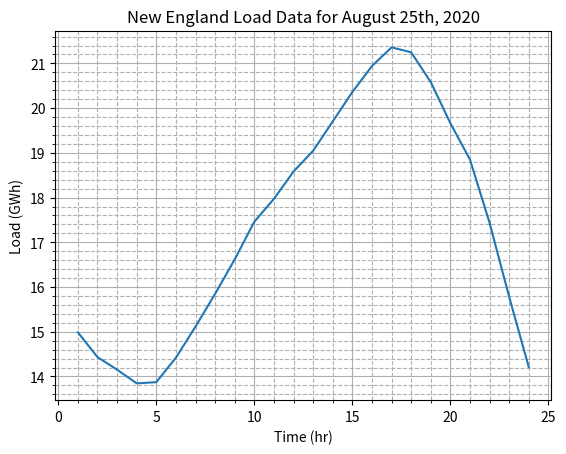

The script that saved this image:
import numpy as np
import matplotlib.pyplot as plt
from pathlib import Path


####################################################
# Problem 1
####################################################


NE_LOAD_DATA = [
    14986.78,
    14433.29,
    14152.24,
    13846.08,
    13872.55,
    14420.1,
    15115.68,
    15847.59,
    16618.39,
    17459.65,
    17972.45,
    18582.74,
    19047.27,
    19703.17,
    20361.14,
    20941.57,
    21359.46,
    21248.77,
    20582.9,
    19662.8,
    18848.15,
    17434.29,
    15777.38,
    14207.33
]

SAVE_DIR = Path("/home/sean/code/study-hard/renewable_energy/hw1/")

def plot_ne_load_data():
    t = np.arange(1, 25)
    load_data_gw = [load / 1000 for load in NE_LOAD_DATA]
    fig = plt.figure()
    plt.plot(t, load_data_gw)
    plt.title("New England Load Data for August 25th, 2020")
    plt.xlabel("Time (hr)")
    plt.ylabel("Load (GWh)")
    plt.grid(True, which="major")
    plt.grid(True, which="minor", linestyle="--")
    plt.minorticks_on()
    peak_load = np.max(load_data_gw)
    av_load = np.mean(load_data_gw)
    print(f"Total energy: {np.sum(load_data_gw)} GWh")
    print(f"Peak load: {peak_load} GW")
    print(f"Average load: {av_load} GW")
    # plt.show()
    # fig.savefig(SAVE_DIR / "ne_load_plot.png")

####################################################
# Problem 2
####################################################

SIMPLE_LOAD_DATA = (
    [0, 4, 6, 8, 12, 14, 16, 18, 20, 22, 24],
    [50, 50, 75, 150, 150, 175, 175, 200, 200, 0, 0]
)

def trapezoid_area(t0, t1, p0, p1):
    return (p0 + p1) / 2 * (t1 - t0)

def total_energy():
    t_array, p_array = SIMPLE_LOAD_DATA
    energy_per_interval = [
        trapezoid_area(t0, t1, p0, p1)
        for (t0, t1, p0, p1) in zip(
            t_array[:-1], t_array[1:],
            p_array[:-1], p_array[1:]
        )
    ]
    print("Energy per interval:", energy_per_interval)
    return np.sum(energy_per_interval)

def average_load():
    energy = total_energy()
    l_av = energy/24
    l_peak = max(SIMPLE_LOAD_DATA[1])
    print(f"Total energy {energy} MWh")
    print(f"Average load: {l_av} MW")
    print(f"Load factor = {l_av} / {l_peak} =  {100*l_av/l_peak}%")

####################################################
# Problem 4
####################################################

E_by_hour = [
    410, 400, 400, 415, 430, 450, 480, 490, 500, 500, 500, 500, 500, 500, 500,
    500, 500, 500, 500, 500, 500, 500, 475, 450
]

def daily_capacity_factor():
    total_e = np.sum(E_by_hour)
    average_p = total_e / 23
    capacity = 500
    print(f"total energy: {total_e} MWh")
    print(f"Average generation power: {average_p}")
    print(f"Capacity factor: {100 * average_p / capacity} %")

####################################################
# Problem 4
####################################################

def wind_power():
    rho = 1.225
    D = 50
    A = np.pi/4*D**2
    U = 43.2/3.6
    Cp = 0.4
    P = 1/2 * rho * A * U**3 * Cp
    print(f"Area: {A}")
    print(f"Wind speed (m/s): {U}")
    print(f"Total wind power: {P}")


def main():
    for i, f in [
        (1, plot_ne_load_data),
        (2, average_load),
        (4, daily_capacity_factor),
        (5, wind_power)
    ]:
        print(f"Problem {i}")
        f()


if __name__ == '__main__':
    main()
